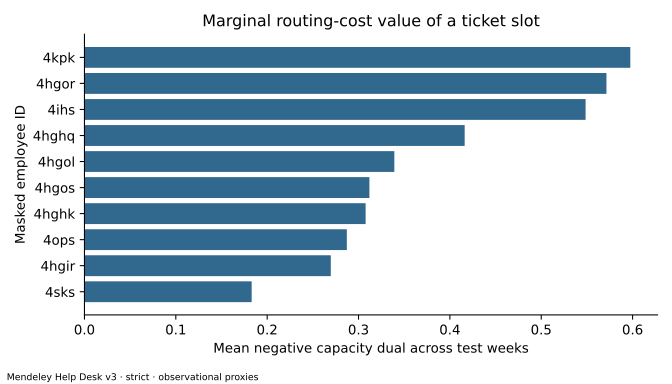

Source data for this figure (header and first rows):
employee, mean_shadow_value, active_weeks, mean_load, capacity, mean_shadow_over_all_test_weeks
4kpk, 0.5975, 34, 3.0, 3, 0.5975
4hgor, 0.5714, 34, 9.0, 9, 0.5714
4ihs, 0.5486, 34, 6.0, 6, 0.5486
4hghq, 0.4162, 34, 14.0, 14, 0.4162
4hgol, 0.3392, 34, 10.0, 10, 0.3392
4hgos, 0.3119, 34, 12.0, 12, 0.3119
4hghk, 0.3078, 34, 8.765, 9, 0.3078
4ops, 0.2872, 34, 5.0, 5, 0.2872
4hgir, 0.2865, 32, 2.0, 2, 0.2696
4sks, 0.1886, 33, 1.939, 2, 0.183
4kll, 0.286, 19, 2.0, 2, 0.1598
4psr, 0.1571, 34, 3.0, 3, 0.1571
4lpo, 0.149, 34, 1.882, 2, 0.149
4pqq, 0.1112, 34, 2.941, 3, 0.1112
4lpl, 0.1291, 26, 1.808, 2, 0.09873
4ioh, 0.1168, 28, 1.857, 2, 0.09617
4qkr, 0.08662, 34, 1.529, 2, 0.08662
4lih, 0.1087, 27, 1.926, 2, 0.08633
4khg, 0.07578, 34, 12.82, 15, 0.07578
4kqo, 0.07551, 34, 13.91, 17, 0.07551
4hpp, 0.2096, 11, 1.818, 2, 0.0678
4hgrl, 0.1576, 14, 1.857, 2, 0.0649
4ris, 0.05745, 34, 1.029, 2, 0.05745
4shl, 0.134, 14, 4.643, 5, 0.05517
4psk, 0.05191, 34, 1.971, 4, 0.05191
4kho, 0.2937, 6, 2.0, 2, 0.05182
4klq, 0.05619, 29, 1.069, 2, 0.04792
4qoh, 0.04193, 34, 0.9118, 3, 0.04193
4rkg, 0.1556, 9, 1.444, 2, 0.04119
4kgp, 0.04056, 34, 0.5882, 2, 0.04056
4pps, 0.04027, 34, 0.9706, 2, 0.04027
4rhp, 0.04037, 26, 0.4615, 2, 0.03087
4hgho, 0.0292, 34, 0.3529, 2, 0.0292
3cxogo, 0.4893, 2, 16.0, 16, 0.02878
4sio, 0.02138, 33, 0.1818, 2, 0.02075
4kqk, 0.02257, 27, 0.2222, 2, 0.01793
4sih, 0.01779, 34, 0.2941, 4, 0.01779
4skl, 0.03489, 17, 0.2353, 2, 0.01744
4oio, 0.01617, 34, 0.1765, 3, 0.01617
4oqq, 0.01601, 34, 0.4706, 3, 0.01601
4kgh, 0.02988, 18, 0.2778, 2, 0.01582
4pgp, 0.01413, 34, 0.4412, 5, 0.01413
4kqp, 0.01733, 27, 0.4074, 2, 0.01376
4lip, 0.04009, 11, 0.1818, 2, 0.01297
4qiq, 0.01205, 34, 0.2647, 4, 0.01205
4osr, 0.01463, 28, 0.2143, 2, 0.01205
4kpq, 0.009773, 32, 0.3125, 2, 0.009198
4khi, 0.008546, 34, 0.05882, 2, 0.008546
4kgi, 0.008026, 20, 3.9, 17, 0.004721
4kgq, 0.005415, 24, 5.042, 17, 0.003823
4hghs, 0.007612, 17, 2.176, 7, 0.003806
4lhg, 0.02063, 4, 1.5, 2, 0.002427
4sli, 0.01345, 6, 1.333, 2, 0.002374
4qsk, 0.004325, 14, 0.1429, 2, 0.001781
4qqr, -0.0, 30, 0.0, 3, -0.0
4qio, -0.0, 11, 0.0, 2, -0.0
4ikk, -0.0, 1, 0.0, 2, -0.0
4rqs, -0.0, 22, 0.0, 2, -0.0
4skr, -0.0, 10, 0.0, 2, -0.0
4lkl, -0.0, 17, 0.0, 2, -0.0
... 1 more rows
